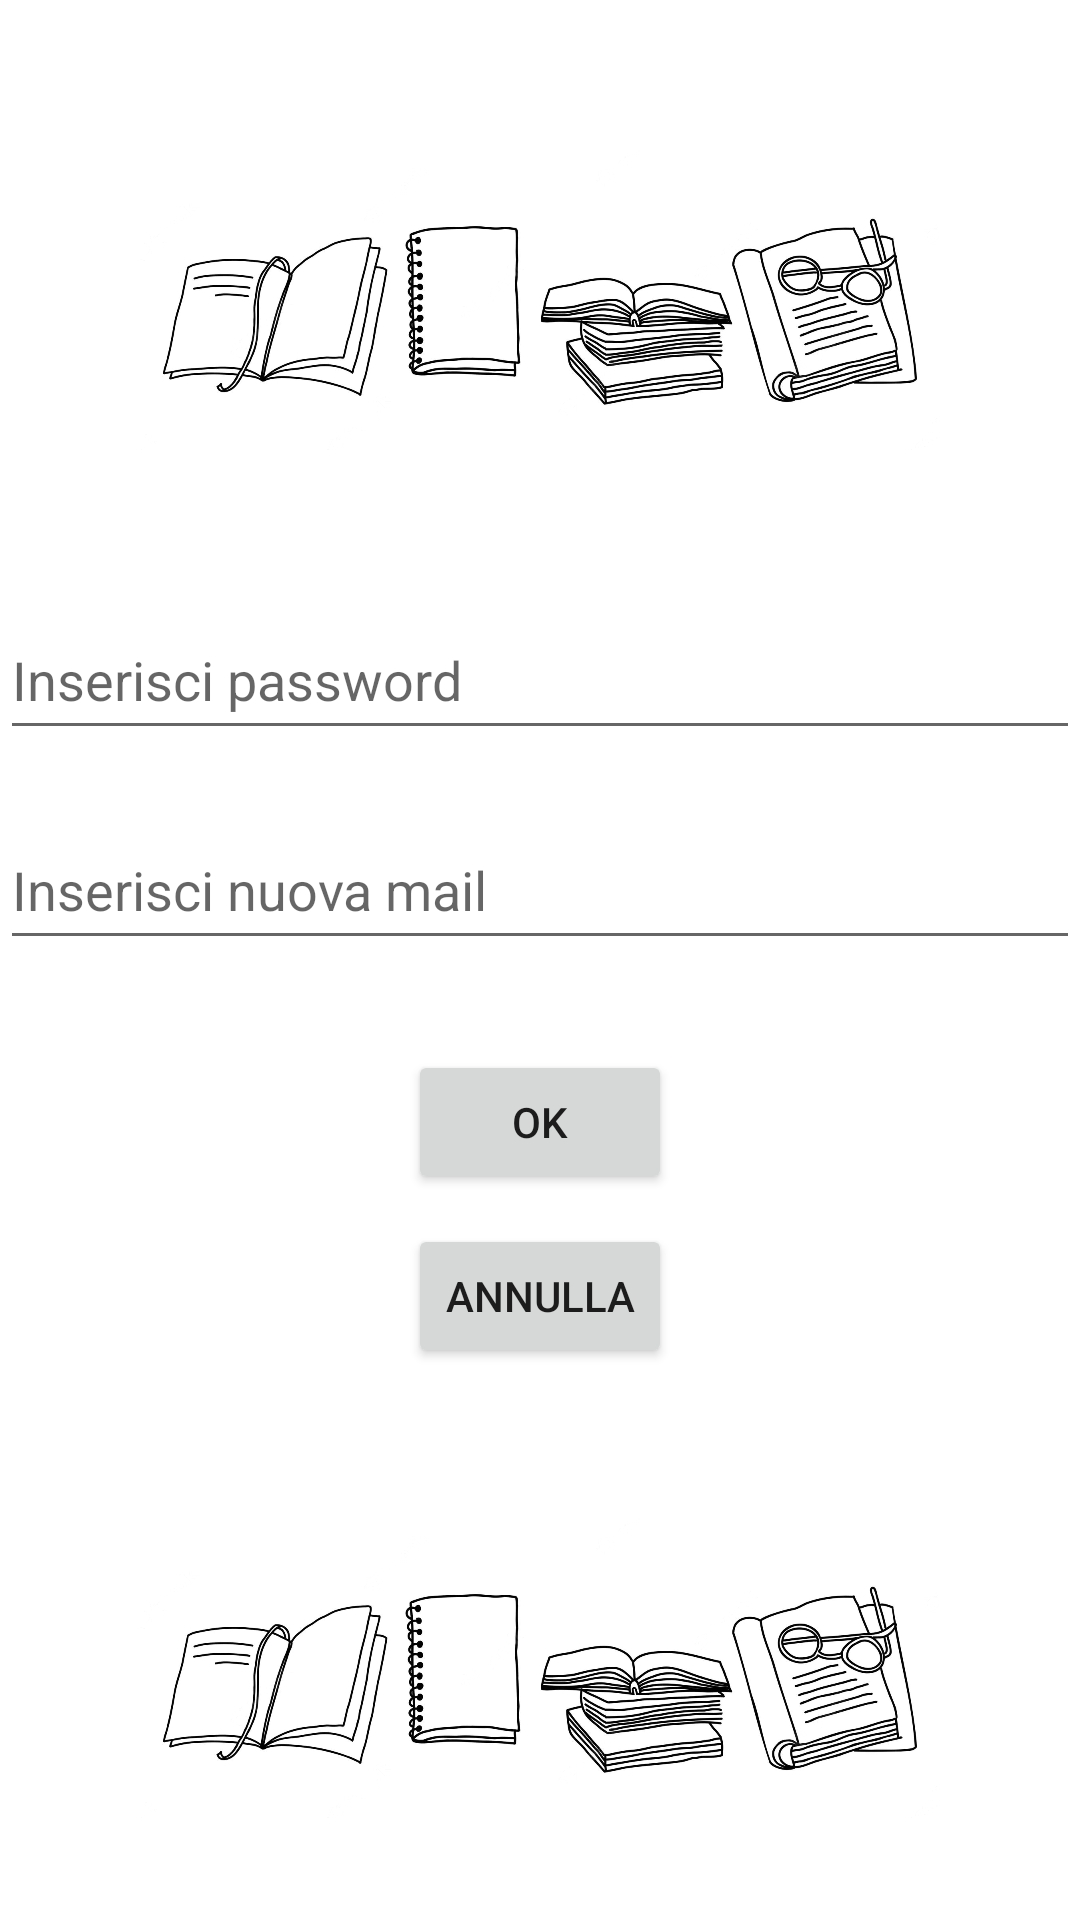

Here is an Android app screen rendered from its layout file. Give the layout XML and the strings, colors and styles it references.
<!-- AndroidManifest.xml: application theme Theme.BookBearer -->
<!-- res/layout/modmail.xml -->
<?xml version="1.0" encoding="utf-8"?>
<LinearLayout xmlns:android="http://schemas.android.com/apk/res/android"
    android:orientation="vertical"
    android:layout_width="match_parent"
    android:layout_height="match_parent">

    <ImageView
        android:layout_width="500dp"
        android:layout_height="100dp"
        android:layout_gravity="center"
        android:layout_marginTop="50dp"
        android:layout_marginBottom="50dp"
        android:src="@drawable/footer2" />

    <EditText
        android:id="@+id/oldPassword"
        android:layout_width="match_parent"
        android:layout_height="50dp"
        android:layout_marginBottom="20dp"
        android:hint="Inserisci password"
        android:inputType="textPassword"/>

    <EditText
        android:id="@+id/newMail"
        android:layout_width="match_parent"
        android:layout_height="50dp"
        android:layout_marginBottom="20dp"
        android:hint="Inserisci nuova mail"/>

    <Button
        android:id="@+id/ok"
        android:layout_width="wrap_content"
        android:layout_height="wrap_content"
        android:layout_gravity="center"
        android:layout_marginTop="10dp"
        android:text="OK"/>

    <Button
        android:id="@+id/annulla"
        android:layout_width="wrap_content"
        android:layout_height="wrap_content"
        android:layout_gravity="center"
        android:layout_marginTop="10dp"
        android:text="Annulla"/>

    <ImageView
        android:layout_width="500dp"
        android:layout_height="100dp"
        android:layout_gravity="center"
        android:layout_marginTop="50dp"
        android:src="@drawable/footer2" />

</LinearLayout>
<!-- resources referenced by this layout -->
<resources>
  <!-- drawable footer2: jpg bitmap (drawable, 100248 bytes) -->
  <style name="Theme.BookBearer" parent="Theme.MaterialComponents.DayNight.DarkActionBar">
          
          <item name="colorPrimary">#CE8303</item>
          <item name="colorPrimaryVariant">#D59425</item>
          <item name="colorOnPrimary">@color/white</item>
          
          <item name="colorSecondary">@color/teal_200</item>
          <item name="colorSecondaryVariant">@color/teal_700</item>
          <item name="colorOnSecondary">@color/black</item>
          
          <item name="android:statusBarColor">?attr/colorPrimaryVariant</item>
          
      </style>
  <!-- not gathered from this repository: default colours our renderer supplied (Android Studio template values) -->
  <color name="teal_200">#FF03DAC5</color>
  <color name="teal_700">#FF018786</color>
  <color name="black">#FF000000</color>
  <color name="white">#FFFFFFFF</color>
</resources>
